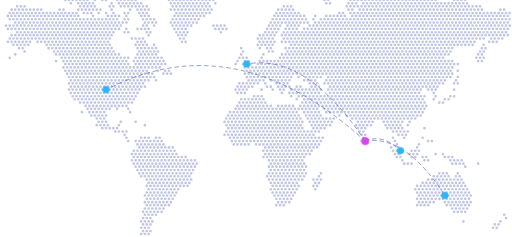
t = 0.00 s
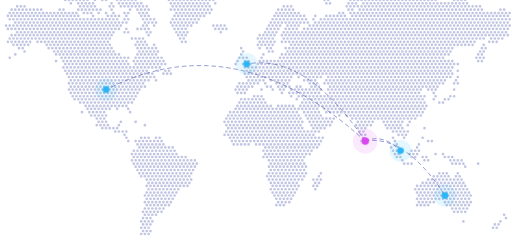
t = 1.80 s
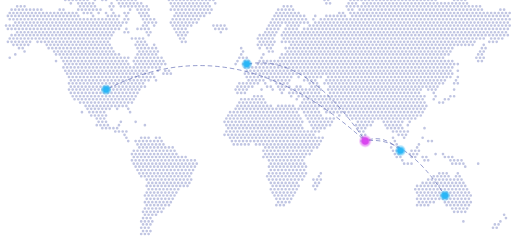
t = 3.30 s
t = 4.80 s: frame unchanged from t = 1.80 s, image omitted
t = 6.30 s: frame unchanged from t = 3.30 s, image omitted

The animated SVG that drew these frames (rendered in a browser with its animation timeline set to each time). Animation: 2 CSS @keyframes rules; one cycle of 7.80 s, repeats indefinitely.

<svg xmlns="http://www.w3.org/2000/svg" viewBox="0 0 138 64" preserveAspectRatio="xMidYMid meet">
<style>
.arc{fill:none;stroke:rgba(48,63,159,.55);stroke-width:.25;stroke-dasharray:1 1;stroke-linecap:round;animation:dash 6s linear infinite}
.halo{opacity:.35;transform-box:fill-box;transform-origin:center;animation:pulse 3s ease-out infinite}
.lk .halo{fill:#D946EF}
@keyframes dash{to{stroke-dashoffset:-20}}
@keyframes pulse{0%{transform:scale(.6);opacity:.55}100%{transform:scale(2.2);opacity:0}}
@media (prefers-reduced-motion:reduce){.arc,.halo{animation:none}}
</style>
<path d="M17.5 0h0M18.5 0h0M19.5 0h0M20.5 0h0M21.5 0h0M22.5 0h0M23.5 0h0M25.5 0h0M27.5 0h0M28.5 0h0M31.5 0h0M32.5 0h0M33.5 0h0M34.5 0h0M35.5 0h0M36.5 0h0M45.5 0h0M46.5 0h0M47.5 0h0M48.5 0h0M49.5 0h0M50.5 0h0M51.5 0h0M52.5 0h0M53.5 0h0M54.5 0h0M55.5 0h0M56.5 0h0M57.5 0h0M87.5 0h0M88.5 0h0M94.5 0h0M95.5 0h0M96.5 0h0M97.5 0h0M98.5 0h0M99.5 0h0M100.5 0h0M101.5 0h0M102.5 0h0M103.5 0h0M104.5 0h0M105.5 0h0M106.5 0h0M107.5 0h0M108.5 0h0M109.5 0h0M110.5 0h0M111.5 0h0M112.5 0h0M113.5 0h0M114.5 0h0M115.5 0h0M116.5 0h0M117.5 0h0M122.5 0h0M123.5 0h0M124.5 0h0M125.5 0h0M19 0.9h0M21 0.9h0M22 0.9h0M23 0.9h0M24 0.9h0M25 0.9h0M30 0.9h0M32 0.9h0M33 0.9h0M34 0.9h0M35 0.9h0M36 0.9h0M37 0.9h0M38 0.9h0M46 0.9h0M47 0.9h0M48 0.9h0M49 0.9h0M50 0.9h0M51 0.9h0M52 0.9h0M53 0.9h0M54 0.9h0M55 0.9h0M56 0.9h0M58 0.9h0M88 0.9h0M89 0.9h0M94 0.9h0M95 0.9h0M96 0.9h0M98 0.9h0M99 0.9h0M100 0.9h0M101 0.9h0M102 0.9h0M103 0.9h0M104 0.9h0M105 0.9h0M106 0.9h0M107 0.9h0M108 0.9h0M109 0.9h0M110 0.9h0M111 0.9h0M112 0.9h0M113 0.9h0M114 0.9h0M115 0.9h0M116 0.9h0M117 0.9h0M118 0.9h0M119 0.9h0M120 0.9h0M121 0.9h0M122 0.9h0M123 0.9h0M124 0.9h0M125 0.9h0M126 0.9h0M4.5 1.7h0M5.5 1.7h0M6.5 1.7h0M21.5 1.7h0M22.5 1.7h0M23.5 1.7h0M24.5 1.7h0M25.5 1.7h0M29.5 1.7h0M30.5 1.7h0M32.5 1.7h0M33.5 1.7h0M34.5 1.7h0M35.5 1.7h0M36.5 1.7h0M37.5 1.7h0M38.5 1.7h0M39.5 1.7h0M46.5 1.7h0M47.5 1.7h0M48.5 1.7h0M49.5 1.7h0M50.5 1.7h0M51.5 1.7h0M52.5 1.7h0M53.5 1.7h0M54.5 1.7h0M55.5 1.7h0M56.5 1.7h0M76.5 1.7h0M77.5 1.7h0M78.5 1.7h0M93.5 1.7h0M94.5 1.7h0M95.5 1.7h0M96.5 1.7h0M97.5 1.7h0M98.5 1.7h0M99.5 1.7h0M100.5 1.7h0M101.5 1.7h0M102.5 1.7h0M103.5 1.7h0M104.5 1.7h0M105.5 1.7h0M106.5 1.7h0M107.5 1.7h0M108.5 1.7h0M109.5 1.7h0M110.5 1.7h0M111.5 1.7h0M112.5 1.7h0M113.5 1.7h0M114.5 1.7h0M115.5 1.7h0M116.5 1.7h0M117.5 1.7h0M118.5 1.7h0M119.5 1.7h0M120.5 1.7h0M121.5 1.7h0M122.5 1.7h0M123.5 1.7h0M124.5 1.7h0M125.5 1.7h0M126.5 1.7h0M127.5 1.7h0M128.5 1.7h0M129.5 1.7h0M3 2.6h0M4 2.6h0M5 2.6h0M6 2.6h0M7 2.6h0M8 2.6h0M9 2.6h0M10 2.6h0M11 2.6h0M16 2.6h0M17 2.6h0M21 2.6h0M22 2.6h0M23 2.6h0M24 2.6h0M25 2.6h0M26 2.6h0M27 2.6h0M30 2.6h0M35 2.6h0M37 2.6h0M38 2.6h0M39 2.6h0M40 2.6h0M46 2.6h0M47 2.6h0M48 2.6h0M49 2.6h0M50 2.6h0M51 2.6h0M52 2.6h0M53 2.6h0M54 2.6h0M55 2.6h0M56 2.6h0M57 2.6h0M75 2.6h0M76 2.6h0M77 2.6h0M78 2.6h0M79 2.6h0M94 2.6h0M95 2.6h0M97 2.6h0M98 2.6h0M99 2.6h0M100 2.6h0M101 2.6h0M102 2.6h0M103 2.6h0M104 2.6h0M105 2.6h0M106 2.6h0M107 2.6h0M108 2.6h0M109 2.6h0M110 2.6h0M111 2.6h0M112 2.6h0M113 2.6h0M114 2.6h0M115 2.6h0M116 2.6h0M117 2.6h0M118 2.6h0M119 2.6h0M120 2.6h0M121 2.6h0M122 2.6h0M123 2.6h0M124 2.6h0M125 2.6h0M126 2.6h0M127 2.6h0M128 2.6h0M129 2.6h0M130 2.6h0M135 2.6h0M136 2.6h0M2.5 3.5h0M3.5 3.5h0M4.5 3.5h0M5.5 3.5h0M6.5 3.5h0M7.5 3.5h0M8.5 3.5h0M9.5 3.5h0M10.5 3.5h0M11.5 3.5h0M12.5 3.5h0M13.5 3.5h0M14.5 3.5h0M15.5 3.5h0M16.5 3.5h0M17.5 3.5h0M18.5 3.5h0M19.5 3.5h0M20.5 3.5h0M22.5 3.5h0M23.5 3.5h0M24.5 3.5h0M26.5 3.5h0M28.5 3.5h0M30.5 3.5h0M33.5 3.5h0M34.5 3.5h0M37.5 3.5h0M38.5 3.5h0M39.5 3.5h0M47.5 3.5h0M48.5 3.5h0M49.5 3.5h0M50.5 3.5h0M51.5 3.5h0M52.5 3.5h0M53.5 3.5h0M54.5 3.5h0M55.5 3.5h0M56.5 3.5h0M74.5 3.5h0M75.5 3.5h0M76.5 3.5h0M77.5 3.5h0M78.5 3.5h0M79.5 3.5h0M80.5 3.5h0M91.5 3.5h0M92.5 3.5h0M94.5 3.5h0M95.5 3.5h0M96.5 3.5h0M97.5 3.5h0M98.5 3.5h0M99.5 3.5h0M100.5 3.5h0M101.5 3.5h0M102.5 3.5h0M103.5 3.5h0M104.5 3.5h0M105.5 3.5h0M106.5 3.5h0M107.5 3.5h0M108.5 3.5h0M109.5 3.5h0M110.5 3.5h0M111.5 3.5h0M112.5 3.5h0M113.5 3.5h0M114.5 3.5h0M115.5 3.5h0M116.5 3.5h0M117.5 3.5h0M118.5 3.5h0M119.5 3.5h0M120.5 3.5h0M121.5 3.5h0M122.5 3.5h0M123.5 3.5h0M124.5 3.5h0M125.5 3.5h0M126.5 3.5h0M127.5 3.5h0M128.5 3.5h0M129.5 3.5h0M130.5 3.5h0M131.5 3.5h0M132.5 3.5h0M133.5 3.5h0M134.5 3.5h0M135.5 3.5h0M136.5 3.5h0M137.5 3.5h0M2 4.3h0M3 4.3h0M4 4.3h0M5 4.3h0M6 4.3h0M7 4.3h0M8 4.3h0M9 4.3h0M10 4.3h0M11 4.3h0M12 4.3h0M13 4.3h0M14 4.3h0M15 4.3h0M16 4.3h0M17 4.3h0M18 4.3h0M19 4.3h0M20 4.3h0M21 4.3h0M25 4.3h0M29 4.3h0M30 4.3h0M31 4.3h0M32 4.3h0M34 4.3h0M38 4.3h0M39 4.3h0M40 4.3h0M47 4.3h0M48 4.3h0M49 4.3h0M50 4.3h0M51 4.3h0M52 4.3h0M53 4.3h0M54 4.3h0M55 4.3h0M74 4.3h0M75 4.3h0M76 4.3h0M77 4.3h0M78 4.3h0M79 4.3h0M80 4.3h0M81 4.3h0M82 4.3h0M85 4.3h0M88 4.3h0M89 4.3h0M90 4.3h0M91 4.3h0M92 4.3h0M93 4.3h0M95 4.3h0M96 4.3h0M97 4.3h0M98 4.3h0M99 4.3h0M100 4.3h0M101 4.3h0M102 4.3h0M103 4.3h0M104 4.3h0M105 4.3h0M106 4.3h0M107 4.3h0M108 4.3h0M109 4.3h0M110 4.3h0M111 4.3h0M112 4.3h0M113 4.3h0M114 4.3h0M115 4.3h0M116 4.3h0M117 4.3h0M118 4.3h0M119 4.3h0M120 4.3h0M121 4.3h0M122 4.3h0M123 4.3h0M124 4.3h0M125 4.3h0M126 4.3h0M127 4.3h0M128 4.3h0M129 4.3h0M130 4.3h0M131 4.3h0M132 4.3h0M133 4.3h0M134 4.3h0M135 4.3h0M136 4.3h0M137 4.3h0M2.5 5.2h0M3.5 5.2h0M4.5 5.2h0M5.5 5.2h0M6.5 5.2h0M7.5 5.2h0M8.5 5.2h0M9.5 5.2h0M10.5 5.2h0M11.5 5.2h0M12.5 5.2h0M13.5 5.2h0M14.5 5.2h0M15.5 5.2h0M16.5 5.2h0M17.5 5.2h0M18.5 5.2h0M19.5 5.2h0M20.5 5.2h0M21.5 5.2h0M22.5 5.2h0M23.5 5.2h0M24.5 5.2h0M25.5 5.2h0M26.5 5.2h0M27.5 5.2h0M28.5 5.2h0M29.5 5.2h0M30.5 5.2h0M31.5 5.2h0M33.5 5.2h0M34.5 5.2h0M38.5 5.2h0M39.5 5.2h0M40.5 5.2h0M41.5 5.2h0M46.5 5.2h0M47.5 5.2h0M48.5 5.2h0M49.5 5.2h0M50.5 5.2h0M51.5 5.2h0M52.5 5.2h0M53.5 5.2h0M73.5 5.2h0M74.5 5.2h0M75.5 5.2h0M76.5 5.2h0M77.5 5.2h0M78.5 5.2h0M79.5 5.2h0M80.5 5.2h0M81.5 5.2h0M82.5 5.2h0M84.5 5.2h0M86.5 5.2h0M87.5 5.2h0M88.5 5.2h0M89.5 5.2h0M90.5 5.2h0M91.5 5.2h0M92.5 5.2h0M93.5 5.2h0M94.5 5.2h0M95.5 5.2h0M96.5 5.2h0M97.5 5.2h0M98.5 5.2h0M99.5 5.2h0M100.5 5.2h0M101.5 5.2h0M102.5 5.2h0M103.5 5.2h0M104.5 5.2h0M105.5 5.2h0M106.5 5.2h0M107.5 5.2h0M108.5 5.2h0M109.5 5.2h0M110.5 5.2h0M111.5 5.2h0M112.5 5.2h0M113.5 5.2h0M114.5 5.2h0M115.5 5.2h0M116.5 5.2h0M117.5 5.2h0M118.5 5.2h0M119.5 5.2h0M120.5 5.2h0M121.5 5.2h0M122.5 5.2h0M123.5 5.2h0M124.5 5.2h0M125.5 5.2h0M126.5 5.2h0M127.5 5.2h0M128.5 5.2h0M129.5 5.2h0M130.5 5.2h0M131.5 5.2h0M132.5 5.2h0M133.5 5.2h0M134.5 5.2h0M135.5 5.2h0M136.5 5.2h0M137.5 5.2h0M4 6.1h0M5 6.1h0M6 6.1h0M7 6.1h0M8 6.1h0M9 6.1h0M10 6.1h0M11 6.1h0M12 6.1h0M13 6.1h0M14 6.1h0M15 6.1h0M16 6.1h0M17 6.1h0M18 6.1h0M19 6.1h0M20 6.1h0M21 6.1h0M22 6.1h0M23 6.1h0M24 6.1h0M25 6.1h0M26 6.1h0M27 6.1h0M28 6.1h0M29 6.1h0M30 6.1h0M31 6.1h0M32 6.1h0M33 6.1h0M34 6.1h0M39 6.1h0M40 6.1h0M41 6.1h0M42 6.1h0M46 6.1h0M47 6.1h0M48 6.1h0M49 6.1h0M50 6.1h0M51 6.1h0M52 6.1h0M53 6.1h0M73 6.1h0M74 6.1h0M75 6.1h0M76 6.1h0M77 6.1h0M78 6.1h0M79 6.1h0M80 6.1h0M81 6.1h0M82 6.1h0M83 6.1h0M85 6.1h0M86 6.1h0M87 6.1h0M88 6.1h0M89 6.1h0M90 6.1h0M91 6.1h0M92 6.1h0M93 6.1h0M94 6.1h0M95 6.1h0M96 6.1h0M97 6.1h0M98 6.1h0M99 6.1h0M100 6.1h0M101 6.1h0M102 6.1h0M103 6.1h0M104 6.1h0M105 6.1h0M106 6.1h0M107 6.1h0M108 6.1h0M109 6.1h0M110 6.1h0M111 6.1h0M112 6.1h0M113 6.1h0M114 6.1h0M115 6.1h0M116 6.1h0M117 6.1h0M118 6.1h0M119 6.1h0M120 6.1h0M121 6.1h0M122 6.1h0M123 6.1h0M124 6.1h0M125 6.1h0M126 6.1h0M127 6.1h0M128 6.1h0M129 6.1h0M130 6.1h0M131 6.1h0M132 6.1h0M133 6.1h0M134 6.1h0M135 6.1h0M136 6.1h0M137 6.1h0M1.5 6.9h0M2.5 6.9h0M3.5 6.9h0M4.5 6.9h0M5.5 6.9h0M6.5 6.9h0M7.5 6.9h0M8.5 6.9h0M9.5 6.9h0M10.5 6.9h0M11.5 6.9h0M12.5 6.9h0M13.5 6.9h0M14.5 6.9h0M15.5 6.9h0M16.5 6.9h0M17.5 6.9h0M18.5 6.9h0M19.5 6.9h0M20.5 6.9h0M21.5 6.9h0M22.5 6.9h0M23.5 6.9h0M24.5 6.9h0M25.5 6.9h0M26.5 6.9h0M27.5 6.9h0M28.5 6.9h0M29.5 6.9h0M30.5 6.9h0M31.5 6.9h0M32.5 6.9h0M38.5 6.9h0M39.5 6.9h0M41.5 6.9h0M46.5 6.9h0M47.5 6.9h0M48.5 6.9h0M49.5 6.9h0M50.5 6.9h0M51.5 6.9h0M57.5 6.9h0M58.5 6.9h0M59.5 6.9h0M60.5 6.9h0M72.5 6.9h0M73.5 6.9h0M74.5 6.9h0M75.5 6.9h0M77.5 6.9h0M78.5 6.9h0M79.5 6.9h0M80.5 6.9h0M83.5 6.9h0M84.5 6.9h0M85.5 6.9h0M86.5 6.9h0M87.5 6.9h0M88.5 6.9h0M89.5 6.9h0M90.5 6.9h0M91.5 6.9h0M92.5 6.9h0M93.5 6.9h0M94.5 6.9h0M95.5 6.9h0M96.5 6.9h0M97.5 6.9h0M98.5 6.9h0M99.5 6.9h0M100.5 6.9h0M101.5 6.9h0M102.5 6.9h0M103.5 6.9h0M104.5 6.9h0M105.5 6.9h0M106.5 6.9h0M107.5 6.9h0M108.5 6.9h0M109.5 6.9h0M110.5 6.9h0M111.5 6.9h0M112.5 6.9h0M113.5 6.9h0M114.5 6.9h0M115.5 6.9h0M116.5 6.9h0M117.5 6.9h0M118.5 6.9h0M119.5 6.9h0M120.5 6.9h0M121.5 6.9h0M122.5 6.9h0M123.5 6.9h0M124.5 6.9h0M125.5 6.9h0M126.5 6.9h0M127.5 6.9h0M128.5 6.9h0M129.5 6.9h0M130.5 6.9h0M131.5 6.9h0M132.5 6.9h0M133.5 6.9h0M134.5 6.9h0M135.5 6.9h0M136.5 6.9h0M137.5 6.9h0M2 7.8h0M3 7.8h0M4 7.8h0M5 7.8h0M6 7.8h0M7 7.8h0M8 7.8h0M9 7.8h0M10 7.8h0M11 7.8h0M12 7.8h0M13 7.8h0M14 7.8h0M15 7.8h0M16 7.8h0M17 7.8h0M18 7.8h0M19 7.8h0M20 7.8h0M21 7.8h0M22 7.8h0M23 7.8h0M24 7.8h0M25 7.8h0M26 7.8h0M27 7.8h0M28 7.8h0M29 7.8h0M30 7.8h0M31 7.8h0M32 7.8h0M34 7.8h0M37 7.8h0M38 7.8h0M39 7.8h0M40 7.8h0M47 7.8h0M48 7.8h0M49 7.8h0M50 7.8h0M58 7.8h0M59 7.8h0M60 7.8h0M61 7.8h0M72 7.8h0M73 7.8h0M74 7.8h0M75 7.8h0M77 7.8h0M78 7.8h0M79 7.8h0M80 7.8h0M82 7.8h0M83 7.8h0M84 7.8h0M85 7.8h0M86 7.8h0M87 7.8h0M88 7.8h0M89 7.8h0M90 7.8h0M91 7.8h0M92 7.8h0M93 7.8h0M94 7.8h0M95 7.8h0M96 7.8h0M97 7.8h0M98 7.8h0M99 7.8h0M100 7.8h0M101 7.8h0M102 7.8h0M103 7.8h0M104 7.8h0M105 7.8h0M106 7.8h0M107 7.8h0M108 7.8h0M109 7.8h0M110 7.8h0M111 7.8h0M112 7.8h0M113 7.8h0M114 7.8h0M115 7.8h0M116 7.8h0M117 7.8h0M118 7.8h0M119 7.8h0M120 7.8h0M121 7.8h0M122 7.8h0M123 7.8h0M124 7.8h0M125 7.8h0M126 7.8h0M127 7.8h0M128 7.8h0M129 7.8h0M130 7.8h0M131 7.8h0M132 7.8h0M133 7.8h0M134 7.8h0M135 7.8h0M136 7.8h0M137 7.8h0M4.5 8.7h0M5.5 8.7h0M6.5 8.7h0M7.5 8.7h0M8.5 8.7h0M9.5 8.7h0M10.5 8.7h0M11.5 8.7h0M12.5 8.7h0M13.5 8.7h0M14.5 8.7h0M15.5 8.7h0M16.5 8.7h0M17.5 8.7h0M18.5 8.7h0M19.5 8.7h0M20.5 8.7h0M21.5 8.7h0M22.5 8.7h0M23.5 8.7h0M24.5 8.7h0M25.5 8.7h0M26.5 8.7h0M27.5 8.7h0M28.5 8.7h0M29.5 8.7h0M30.5 8.7h0M33.5 8.7h0M34.5 8.7h0M39.5 8.7h0M40.5 8.7h0M47.5 8.7h0M48.5 8.7h0M49.5 8.7h0M50.5 8.7h0M59.5 8.7h0M71.5 8.7h0M72.5 8.7h0M73.5 8.7h0M74.5 8.7h0M76.5 8.7h0M77.5 8.7h0M78.5 8.7h0M79.5 8.7h0M80.5 8.7h0M81.5 8.7h0M82.5 8.7h0M83.5 8.7h0M84.5 8.7h0M85.5 8.7h0M86.5 8.7h0M87.5 8.7h0M88.5 8.7h0M89.5 8.7h0M90.5 8.7h0M91.5 8.7h0M92.5 8.7h0M93.5 8.7h0M94.5 8.7h0M95.5 8.7h0M96.5 8.7h0M97.5 8.7h0M98.5 8.7h0M99.5 8.7h0M100.5 8.7h0M101.5 8.7h0M102.5 8.7h0M103.5 8.7h0M104.5 8.7h0M105.5 8.7h0M106.5 8.7h0M107.5 8.7h0M108.5 8.7h0M109.5 8.7h0M110.5 8.7h0M111.5 8.7h0M112.5 8.7h0M113.5 8.7h0M114.5 8.7h0M115.5 8.7h0M116.5 8.7h0M117.5 8.7h0M118.5 8.7h0M119.5 8.7h0M120.5 8.7h0M121.5 8.7h0M122.5 8.7h0M123.5 8.7h0M124.5 8.7h0M125.5 8.7h0M126.5 8.7h0M127.5 8.7h0M128.5 8.7h0M129.5 8.7h0M130.5 8.7h0M131.5 8.7h0M132.5 8.7h0M133.5 8.7h0M134.5 8.7h0M135.5 8.7h0M136.5 8.7h0M3 9.5h0M4 9.5h0M5 9.5h0M6 9.5h0M7 9.5h0M8 9.5h0M9 9.5h0M10 9.5h0M11 9.5h0M12 9.5h0M13 9.5h0M14 9.5h0M15 9.5h0M16 9.5h0M17 9.5h0M18 9.5h0M19 9.5h0M20 9.5h0M21 9.5h0M22 9.5h0M23 9.5h0M24 9.5h0M25 9.5h0M26 9.5h0M27 9.5h0M28 9.5h0M29 9.5h0M30 9.5h0M40 9.5h0M48 9.5h0M49 9.5h0M50 9.5h0M70 9.5h0M71 9.5h0M72 9.5h0M73 9.5h0M74 9.5h0M76 9.5h0M77 9.5h0M78 9.5h0M79 9.5h0M80 9.5h0M81 9.5h0M82 9.5h0M83 9.5h0M84 9.5h0M85 9.5h0M86 9.5h0M87 9.5h0M88 9.5h0M89 9.5h0M90 9.5h0M91 9.5h0M92 9.5h0M93 9.5h0M94 9.5h0M95 9.5h0M96 9.5h0M97 9.5h0M98 9.5h0M99 9.5h0M100 9.5h0M101 9.5h0M102 9.5h0M103 9.5h0M104 9.5h0M105 9.5h0M106 9.5h0M107 9.5h0M108 9.5h0M109 9.5h0M110 9.5h0M111 9.5h0M112 9.5h0M113 9.5h0M114 9.5h0M115 9.5h0M116 9.5h0M117 9.5h0M118 9.5h0M119 9.5h0M120 9.5h0M121 9.5h0M122 9.5h0M123 9.5h0M124 9.5h0M125 9.5h0M126 9.5h0M127 9.5h0M128 9.5h0M129 9.5h0M130 9.5h0M131 9.5h0M132 9.5h0M133 9.5h0M134 9.5h0M135 9.5h0M136 9.5h0M137 9.5h0M2.5 10.4h0M3.5 10.4h0M4.5 10.4h0M5.5 10.4h0M6.5 10.4h0M7.5 10.4h0M8.5 10.4h0M9.5 10.4h0M10.5 10.4h0M11.5 10.4h0M12.5 10.4h0M13.5 10.4h0M14.5 10.4h0M15.5 10.4h0M16.5 10.4h0M17.5 10.4h0M18.5 10.4h0M19.5 10.4h0M20.5 10.4h0M21.5 10.4h0M22.5 10.4h0M23.5 10.4h0M24.5 10.4h0M25.5 10.4h0M26.5 10.4h0M27.5 10.4h0M28.5 10.4h0M29.5 10.4h0M35.5 10.4h0M36.5 10.4h0M37.5 10.4h0M38.5 10.4h0M48.5 10.4h0M49.5 10.4h0M69.5 10.4h0M70.5 10.4h0M71.5 10.4h0M72.5 10.4h0M73.5 10.4h0M76.5 10.4h0M77.5 10.4h0M78.5 10.4h0M79.5 10.4h0M80.5 10.4h0M81.5 10.4h0M82.5 10.4h0M83.5 10.4h0M84.5 10.4h0M85.5 10.4h0M86.5 10.4h0M87.5 10.4h0M88.5 10.4h0M89.5 10.4h0M90.5 10.4h0M91.5 10.4h0M92.5 10.4h0M93.5 10.4h0M94.5 10.4h0M95.5 10.4h0M96.5 10.4h0M97.5 10.4h0M98.5 10.4h0M99.5 10.4h0M100.5 10.4h0M101.5 10.4h0M102.5 10.4h0M103.5 10.4h0M104.5 10.4h0M105.5 10.4h0M106.5 10.4h0M107.5 10.4h0M108.5 10.4h0M109.5 10.4h0M110.5 10.4h0M111.5 10.4h0M112.5 10.4h0M113.5 10.4h0M114.5 10.4h0M115.5 10.4h0M116.5 10.4h0M117.5 10.4h0M118.5 10.4h0M119.5 10.4h0M120.5 10.4h0M121.5 10.4h0M122.5 10.4h0M123.5 10.4h0M124.5 10.4h0M125.5 10.4h0M126.5 10.4h0M127.5 10.4h0M128.5 10.4h0M129.5 10.4h0M130.5 10.4h0M132.5 10.4h0M133.5 10.4h0M134.5 10.4h0M135.5 10.4h0M2 11.3h0M3 11.3h0M4 11.3h0M5 11.3h0M6 11.3h0M7 11.3h0M8 11.3h0M10 11.3h0M11 11.3h0M12 11.3h0M13 11.3h0M14 11.3h0M15 11.3h0M16 11.3h0M17 11.3h0M18 11.3h0M19 11.3h0M20 11.3h0M21 11.3h0M22 11.3h0M23 11.3h0M24 11.3h0M25 11.3h0M26 11.3h0M27 11.3h0M28 11.3h0M29 11.3h0M37 11.3h0M38 11.3h0M39 11.3h0M49 11.3h0M50 11.3h0M70 11.3h0M71 11.3h0M72 11.3h0M73 11.3h0M74 11.3h0M76 11.3h0M77 11.3h0M78 11.3h0M79 11.3h0M80 11.3h0M81 11.3h0M82 11.3h0M83 11.3h0M84 11.3h0M85 11.3h0M86 11.3h0M87 11.3h0M88 11.3h0M89 11.3h0M90 11.3h0M91 11.3h0M92 11.3h0M93 11.3h0M94 11.3h0M95 11.3h0M96 11.3h0M97 11.3h0M98 11.3h0M99 11.3h0M100 11.3h0M101 11.3h0M102 11.3h0M103 11.3h0M104 11.3h0M105 11.3h0M106 11.3h0M107 11.3h0M108 11.3h0M109 11.3h0M110 11.3h0M111 11.3h0M112 11.3h0M113 11.3h0M114 11.3h0M115 11.3h0M116 11.3h0M117 11.3h0M118 11.3h0M119 11.3h0M120 11.3h0M121 11.3h0M122 11.3h0M123 11.3h0M124 11.3h0M125 11.3h0M126 11.3h0M127 11.3h0M128 11.3h0M132 11.3h0M133 11.3h0M134 11.3h0M3.5 12.1h0M4.5 12.1h0M5.5 12.1h0M6.5 12.1h0M7.5 12.1h0M12.5 12.1h0M13.5 12.1h0M14.5 12.1h0M15.5 12.1h0M16.5 12.1h0M17.5 12.1h0M18.5 12.1h0M19.5 12.1h0M20.5 12.1h0M21.5 12.1h0M22.5 12.1h0M23.5 12.1h0M24.5 12.1h0M25.5 12.1h0M26.5 12.1h0M27.5 12.1h0M28.5 12.1h0M29.5 12.1h0M36.5 12.1h0M37.5 12.1h0M38.5 12.1h0M39.5 12.1h0M41.5 12.1h0M69.5 12.1h0M70.5 12.1h0M71.5 12.1h0M72.5 12.1h0M73.5 12.1h0M78.5 12.1h0M79.5 12.1h0M80.5 12.1h0M81.5 12.1h0M82.5 12.1h0M83.5 12.1h0M84.5 12.1h0M85.5 12.1h0M86.5 12.1h0M87.5 12.1h0M88.5 12.1h0M89.5 12.1h0M90.5 12.1h0M91.5 12.1h0M92.5 12.1h0M93.5 12.1h0M94.5 12.1h0M95.5 12.1h0M96.5 12.1h0M97.5 12.1h0M98.5 12.1h0M99.5 12.1h0M100.5 12.1h0M101.5 12.1h0M102.5 12.1h0M103.5 12.1h0M104.5 12.1h0M105.5 12.1h0M106.5 12.1h0M107.5 12.1h0M108.5 12.1h0M109.5 12.1h0M110.5 12.1h0M111.5 12.1h0M112.5 12.1h0M113.5 12.1h0M114.5 12.1h0M115.5 12.1h0M116.5 12.1h0M117.5 12.1h0M118.5 12.1h0M119.5 12.1h0M120.5 12.1h0M121.5 12.1h0M122.5 12.1h0M123.5 12.1h0M124.5 12.1h0M125.5 12.1h0M126.5 12.1h0M127.5 12.1h0M130.5 12.1h0M5 13h0M6 13h0M13 13h0M14 13h0M15 13h0M16 13h0M17 13h0M18 13h0M19 13h0M20 13h0M21 13h0M22 13h0M23 13h0M24 13h0M25 13h0M26 13h0M27 13h0M28 13h0M29 13h0M30 13h0M37 13h0M38 13h0M39 13h0M40 13h0M41 13h0M42 13h0M65 13h0M70 13h0M72 13h0M73 13h0M77 13h0M78 13h0M79 13h0M80 13h0M81 13h0M82 13h0M83 13h0M84 13h0M85 13h0M86 13h0M87 13h0M88 13h0M89 13h0M90 13h0M91 13h0M92 13h0M93 13h0M94 13h0M95 13h0M96 13h0M97 13h0M98 13h0M99 13h0M100 13h0M101 13h0M102 13h0M103 13h0M104 13h0M105 13h0M106 13h0M107 13h0M108 13h0M109 13h0M110 13h0M111 13h0M112 13h0M113 13h0M114 13h0M115 13h0M116 13h0M117 13h0M118 13h0M119 13h0M120 13h0M121 13h0M122 13h0M130 13h0M131 13h0M6.5 13.9h0M14.5 13.9h0M15.5 13.9h0M16.5 13.9h0M17.5 13.9h0M18.5 13.9h0M19.5 13.9h0M20.5 13.9h0M21.5 13.9h0M22.5 13.9h0M23.5 13.9h0M24.5 13.9h0M25.5 13.9h0M26.5 13.9h0M27.5 13.9h0M28.5 13.9h0M29.5 13.9h0M30.5 13.9h0M37.5 13.9h0M38.5 13.9h0M39.5 13.9h0M40.5 13.9h0M41.5 13.9h0M42.5 13.9h0M65.5 13.9h0M72.5 13.9h0M73.5 13.9h0M77.5 13.9h0M78.5 13.9h0M79.5 13.9h0M80.5 13.9h0M81.5 13.9h0M82.5 13.9h0M83.5 13.9h0M84.5 13.9h0M85.5 13.9h0M86.5 13.9h0M87.5 13.9h0M88.5 13.9h0M89.5 13.9h0M90.5 13.9h0M91.5 13.9h0M92.5 13.9h0M93.5 13.9h0M94.5 13.9h0M95.5 13.9h0M96.5 13.9h0M97.5 13.9h0M98.5 13.9h0M99.5 13.9h0M100.5 13.9h0M101.5 13.9h0M102.5 13.9h0M103.5 13.9h0M104.5 13.9h0M105.5 13.9h0M106.5 13.9h0M107.5 13.9h0M108.5 13.9h0M109.5 13.9h0M110.5 13.9h0M111.5 13.9h0M112.5 13.9h0M113.5 13.9h0M114.5 13.9h0M115.5 13.9h0M116.5 13.9h0M117.5 13.9h0M118.5 13.9h0M119.5 13.9h0M120.5 13.9h0M121.5 13.9h0M129.5 13.9h0M130.5 13.9h0M4 14.7h0M15 14.7h0M16 14.7h0M17 14.7h0M18 14.7h0M19 14.7h0M20 14.7h0M21 14.7h0M22 14.7h0M23 14.7h0M24 14.7h0M25 14.7h0M26 14.7h0M27 14.7h0M28 14.7h0M29 14.7h0M30 14.7h0M31 14.7h0M32 14.7h0M37 14.7h0M38 14.7h0M39 14.7h0M40 14.7h0M41 14.7h0M42 14.7h0M65 14.7h0M71 14.7h0M76 14.7h0M77 14.7h0M78 14.7h0M79 14.7h0M80 14.7h0M81 14.7h0M82 14.7h0M83 14.7h0M84 14.7h0M85 14.7h0M86 14.7h0M87 14.7h0M88 14.7h0M89 14.7h0M90 14.7h0M91 14.7h0M92 14.7h0M93 14.7h0M94 14.7h0M95 14.7h0M96 14.7h0M97 14.7h0M98 14.7h0M99 14.7h0M100 14.7h0M101 14.7h0M102 14.7h0M103 14.7h0M104 14.7h0M105 14.7h0M106 14.7h0M107 14.7h0M108 14.7h0M109 14.7h0M110 14.7h0M111 14.7h0M112 14.7h0M113 14.7h0M114 14.7h0M115 14.7h0M116 14.7h0M117 14.7h0M118 14.7h0M119 14.7h0M120 14.7h0M121 14.7h0M129 14.7h0M130 14.7h0M2.5 15.6h0M16.5 15.6h0M17.5 15.6h0M18.5 15.6h0M19.5 15.6h0M20.5 15.6h0M21.5 15.6h0M22.5 15.6h0M23.5 15.6h0M24.5 15.6h0M25.5 15.6h0M26.5 15.6h0M27.5 15.6h0M28.5 15.6h0M29.5 15.6h0M30.5 15.6h0M31.5 15.6h0M32.5 15.6h0M33.5 15.6h0M34.5 15.6h0M36.5 15.6h0M37.5 15.6h0M38.5 15.6h0M39.5 15.6h0M40.5 15.6h0M41.5 15.6h0M42.5 15.6h0M43.5 15.6h0M64.5 15.6h0M65.5 15.6h0M66.5 15.6h0M70.5 15.6h0M75.5 15.6h0M76.5 15.6h0M77.5 15.6h0M78.5 15.6h0M79.5 15.6h0M80.5 15.6h0M81.5 15.6h0M82.5 15.6h0M83.5 15.6h0M84.5 15.6h0M85.5 15.6h0M86.5 15.6h0M87.5 15.6h0M88.5 15.6h0M89.5 15.6h0M90.5 15.6h0M91.5 15.6h0M92.5 15.6h0M93.5 15.6h0M94.5 15.6h0M95.5 15.6h0M96.5 15.6h0M97.5 15.6h0M98.5 15.6h0M99.5 15.6h0M100.5 15.6h0M101.5 15.6h0M102.5 15.6h0M103.5 15.6h0M104.5 15.6h0M105.5 15.6h0M106.5 15.6h0M107.5 15.6h0M108.5 15.6h0M109.5 15.6h0M110.5 15.6h0M111.5 15.6h0M112.5 15.6h0M113.5 15.6h0M114.5 15.6h0M115.5 15.6h0M116.5 15.6h0M117.5 15.6h0M118.5 15.6h0M119.5 15.6h0M128.5 15.6h0M129.5 15.6h0M130.5 15.6h0M15 16.5h0M17 16.5h0M18 16.5h0M19 16.5h0M20 16.5h0M21 16.5h0M22 16.5h0M23 16.5h0M24 16.5h0M25 16.5h0M26 16.5h0M27 16.5h0M28 16.5h0M29 16.5h0M30 16.5h0M31 16.5h0M32 16.5h0M33 16.5h0M34 16.5h0M36 16.5h0M37 16.5h0M38 16.5h0M39 16.5h0M40 16.5h0M41 16.5h0M42 16.5h0M43 16.5h0M44 16.5h0M64 16.5h0M66 16.5h0M67 16.5h0M70 16.5h0M71 16.5h0M72 16.5h0M73 16.5h0M74 16.5h0M75 16.5h0M76 16.5h0M77 16.5h0M78 16.5h0M79 16.5h0M80 16.5h0M81 16.5h0M82 16.5h0M83 16.5h0M84 16.5h0M85 16.5h0M86 16.5h0M87 16.5h0M88 16.5h0M89 16.5h0M90 16.5h0M91 16.5h0M92 16.5h0M93 16.5h0M94 16.5h0M95 16.5h0M96 16.5h0M97 16.5h0M98 16.5h0M99 16.5h0M100 16.5h0M101 16.5h0M102 16.5h0M103 16.5h0M104 16.5h0M105 16.5h0M106 16.5h0M107 16.5h0M108 16.5h0M109 16.5h0M110 16.5h0M111 16.5h0M112 16.5h0M113 16.5h0M114 16.5h0M115 16.5h0M116 16.5h0M117 16.5h0M118 16.5h0M119 16.5h0M120 16.5h0M121 16.5h0M122 16.5h0M129 16.5h0M130 16.5h0M17.5 17.3h0M18.5 17.3h0M19.5 17.3h0M20.5 17.3h0M21.5 17.3h0M22.5 17.3h0M23.5 17.3h0M24.5 17.3h0M25.5 17.3h0M26.5 17.3h0M27.5 17.3h0M28.5 17.3h0M29.5 17.3h0M30.5 17.3h0M31.5 17.3h0M32.5 17.3h0M33.5 17.3h0M34.5 17.3h0M36.5 17.3h0M37.5 17.3h0M38.5 17.3h0M39.5 17.3h0M40.5 17.3h0M41.5 17.3h0M42.5 17.3h0M43.5 17.3h0M44.5 17.3h0M63.5 17.3h0M65.5 17.3h0M66.5 17.3h0M67.5 17.3h0M69.5 17.3h0M70.5 17.3h0M71.5 17.3h0M72.5 17.3h0M73.5 17.3h0M74.5 17.3h0M75.5 17.3h0M76.5 17.3h0M77.5 17.3h0M78.5 17.3h0M79.5 17.3h0M80.5 17.3h0M81.5 17.3h0M82.5 17.3h0M83.5 17.3h0M84.5 17.3h0M85.5 17.3h0M86.5 17.3h0M87.5 17.3h0M88.5 17.3h0M89.5 17.3h0M90.5 17.3h0M91.5 17.3h0M92.5 17.3h0M93.5 17.3h0M94.5 17.3h0M95.5 17.3h0M96.5 17.3h0M97.5 17.3h0M98.5 17.3h0M99.5 17.3h0M100.5 17.3h0M101.5 17.3h0M102.5 17.3h0M103.5 17.3h0M104.5 17.3h0M105.5 17.3h0M106.5 17.3h0M107.5 17.3h0M108.5 17.3h0M109.5 17.3h0M110.5 17.3h0M111.5 17.3h0M112.5 17.3h0M113.5 17.3h0M114.5 17.3h0M115.5 17.3h0M116.5 17.3h0M117.5 17.3h0M118.5 17.3h0M119.5 17.3h0M120.5 17.3h0M121.5 17.3h0M122.5 17.3h0M123.5 17.3h0M17 18.2h0M18 18.2h0M19 18.2h0M20 18.2h0M21 18.2h0M22 18.2h0M23 18.2h0M24 18.2h0M25 18.2h0M26 18.2h0M27 18.2h0M28 18.2h0M29 18.2h0M30 18.2h0M31 18.2h0M32 18.2h0M33 18.2h0M34 18.2h0M35 18.2h0M36 18.2h0M37 18.2h0M38 18.2h0M39 18.2h0M40 18.2h0M41 18.2h0M42 18.2h0M43 18.2h0M66 18.2h0M67 18.2h0M68 18.2h0M69 18.2h0M70 18.2h0M71 18.2h0M72 18.2h0M73 18.2h0M74 18.2h0M75 18.2h0M76 18.2h0M77 18.2h0M78 18.2h0M79 18.2h0M80 18.2h0M81 18.2h0M82 18.2h0M83 18.2h0M84 18.2h0M85 18.2h0M86 18.2h0M87 18.2h0M88 18.2h0M89 18.2h0M90 18.2h0M91 18.2h0M92 18.2h0M93 18.2h0M94 18.2h0M95 18.2h0M96 18.2h0M97 18.2h0M98 18.2h0M99 18.2h0M100 18.2h0M101 18.2h0M102 18.2h0M103 18.2h0M104 18.2h0M105 18.2h0M106 18.2h0M107 18.2h0M108 18.2h0M109 18.2h0M110 18.2h0M111 18.2h0M112 18.2h0M113 18.2h0M114 18.2h0M115 18.2h0M116 18.2h0M117 18.2h0M118 18.2h0M119 18.2h0M120 18.2h0M121 18.2h0M122 18.2h0M17.5 19.1h0M18.5 19.1h0M19.5 19.1h0M20.5 19.1h0M21.5 19.1h0M22.5 19.1h0M23.5 19.1h0M24.5 19.1h0M25.5 19.1h0M26.5 19.1h0M27.5 19.1h0M28.5 19.1h0M29.5 19.1h0M30.5 19.1h0M31.5 19.1h0M32.5 19.1h0M33.5 19.1h0M34.5 19.1h0M35.5 19.1h0M36.5 19.1h0M37.5 19.1h0M38.5 19.1h0M39.5 19.1h0M42.5 19.1h0M44.5 19.1h0M45.5 19.1h0M66.5 19.1h0M67.5 19.1h0M68.5 19.1h0M69.5 19.1h0M70.5 19.1h0M71.5 19.1h0M72.5 19.1h0M73.5 19.1h0M74.5 19.1h0M75.5 19.1h0M76.5 19.1h0M77.5 19.1h0M78.5 19.1h0M79.5 19.1h0M80.5 19.1h0M81.5 19.1h0M82.5 19.1h0M83.5 19.1h0M84.5 19.1h0M85.5 19.1h0M86.5 19.1h0M87.5 19.1h0M88.5 19.1h0M89.5 19.1h0M90.5 19.1h0M91.5 19.1h0M92.5 19.1h0M93.5 19.1h0M94.5 19.1h0M95.5 19.1h0M96.5 19.1h0M97.5 19.1h0M98.5 19.1h0M99.5 19.1h0M100.5 19.1h0M101.5 19.1h0M102.5 19.1h0M103.5 19.1h0M104.5 19.1h0M105.5 19.1h0M106.5 19.1h0M107.5 19.1h0M108.5 19.1h0M109.5 19.1h0M110.5 19.1h0M111.5 19.1h0M112.5 19.1h0M113.5 19.1h0M114.5 19.1h0M115.5 19.1h0M116.5 19.1h0M117.5 19.1h0M118.5 19.1h0M119.5 19.1h0M120.5 19.1h0M121.5 19.1h0M123.5 19.1h0M18 19.9h0M19 19.9h0M20 19.9h0M21 19.9h0M22 19.9h0M23 19.9h0M24 19.9h0M25 19.9h0M26 19.9h0M27 19.9h0M28 19.9h0M29 19.9h0M30 19.9h0M31 19.9h0M32 19.9h0M33 19.9h0M34 19.9h0M35 19.9h0M36 19.9h0M37 19.9h0M38 19.9h0M39 19.9h0M40 19.9h0M41 19.9h0M44 19.9h0M45 19.9h0M46 19.9h0M66 19.9h0M67 19.9h0M68 19.9h0M69 19.9h0M70 19.9h0M71 19.9h0M72 19.9h0M73 19.9h0M74 19.9h0M75 19.9h0M76 19.9h0M77 19.9h0M78 19.9h0M79 19.9h0M80 19.9h0M81 19.9h0M82 19.9h0M83 19.9h0M84 19.9h0M85 19.9h0M86 19.9h0M87 19.9h0M88 19.9h0M89 19.9h0M90 19.9h0M91 19.9h0M92 19.9h0M93 19.9h0M94 19.9h0M95 19.9h0M96 19.9h0M97 19.9h0M98 19.9h0M99 19.9h0M100 19.9h0M101 19.9h0M102 19.9h0M103 19.9h0M104 19.9h0M105 19.9h0M106 19.9h0M107 19.9h0M108 19.9h0M109 19.9h0M110 19.9h0M111 19.9h0M112 19.9h0M113 19.9h0M114 19.9h0M115 19.9h0M116 19.9h0M117 19.9h0M118 19.9h0M119 19.9h0M120 19.9h0M121 19.9h0M122 19.9h0M18.5 20.8h0M19.5 20.8h0M20.5 20.8h0M21.5 20.8h0M22.5 20.8h0M23.5 20.8h0M24.5 20.8h0M25.5 20.8h0M26.5 20.8h0M27.5 20.8h0M28.5 20.8h0M29.5 20.8h0M30.5 20.8h0M31.5 20.8h0M32.5 20.8h0M33.5 20.8h0M34.5 20.8h0M35.5 20.8h0M36.5 20.8h0M37.5 20.8h0M38.5 20.8h0M39.5 20.8h0M40.5 20.8h0M41.5 20.8h0M66.5 20.8h0M67.5 20.8h0M68.5 20.8h0M69.5 20.8h0M70.5 20.8h0M71.5 20.8h0M72.5 20.8h0M73.5 20.8h0M74.5 20.8h0M75.5 20.8h0M76.5 20.8h0M77.5 20.8h0M78.5 20.8h0M80.5 20.8h0M82.5 20.8h0M83.5 20.8h0M84.5 20.8h0M85.5 20.8h0M86.5 20.8h0M88.5 20.8h0M89.5 20.8h0M90.5 20.8h0M91.5 20.8h0M92.5 20.8h0M93.5 20.8h0M94.5 20.8h0M95.5 20.8h0M96.5 20.8h0M97.5 20.8h0M98.5 20.8h0M99.5 20.8h0M100.5 20.8h0M101.5 20.8h0M102.5 20.8h0M103.5 20.8h0M104.5 20.8h0M105.5 20.8h0M106.5 20.8h0M107.5 20.8h0M108.5 20.8h0M109.5 20.8h0M110.5 20.8h0M111.5 20.8h0M112.5 20.8h0M113.5 20.8h0M114.5 20.8h0M115.5 20.8h0M116.5 20.8h0M117.5 20.8h0M118.5 20.8h0M119.5 20.8h0M120.5 20.8h0M121.5 20.8h0M123.5 20.8h0M19 21.7h0M20 21.7h0M21 21.7h0M22 21.7h0M23 21.7h0M24 21.7h0M25 21.7h0M26 21.7h0M27 21.7h0M28 21.7h0M29 21.7h0M30 21.7h0M31 21.7h0M32 21.7h0M33 21.7h0M34 21.7h0M35 21.7h0M36 21.7h0M37 21.7h0M38 21.7h0M39 21.7h0M40 21.7h0M42 21.7h0M67 21.7h0M68 21.7h0M69 21.7h0M70 21.7h0M71 21.7h0M73 21.7h0M74 21.7h0M75 21.7h0M76 21.7h0M77 21.7h0M78 21.7h0M82 21.7h0M83 21.7h0M84 21.7h0M85 21.7h0M88 21.7h0M89 21.7h0M90 21.7h0M91 21.7h0M92 21.7h0M93 21.7h0M94 21.7h0M95 21.7h0M96 21.7h0M97 21.7h0M98 21.7h0M99 21.7h0M100 21.7h0M101 21.7h0M102 21.7h0M103 21.7h0M104 21.7h0M105 21.7h0M106 21.7h0M107 21.7h0M108 21.7h0M109 21.7h0M110 21.7h0M111 21.7h0M112 21.7h0M113 21.7h0M114 21.7h0M115 21.7h0M116 21.7h0M117 21.7h0M118 21.7h0M119 21.7h0M120 21.7h0M123 21.7h0M18.5 22.5h0M19.5 22.5h0M20.5 22.5h0M21.5 22.5h0M22.5 22.5h0M23.5 22.5h0M24.5 22.5h0M25.5 22.5h0M26.5 22.5h0M27.5 22.5h0M28.5 22.5h0M29.5 22.5h0M30.5 22.5h0M31.5 22.5h0M32.5 22.5h0M33.5 22.5h0M34.5 22.5h0M35.5 22.5h0M36.5 22.5h0M37.5 22.5h0M38.5 22.5h0M64.5 22.5h0M65.5 22.5h0M66.5 22.5h0M67.5 22.5h0M68.5 22.5h0M69.5 22.5h0M71.5 22.5h0M74.5 22.5h0M75.5 22.5h0M76.5 22.5h0M77.5 22.5h0M83.5 22.5h0M84.5 22.5h0M85.5 22.5h0M87.5 22.5h0M88.5 22.5h0M89.5 22.5h0M90.5 22.5h0M91.5 22.5h0M92.5 22.5h0M93.5 22.5h0M94.5 22.5h0M95.5 22.5h0M96.5 22.5h0M97.5 22.5h0M98.5 22.5h0M99.5 22.5h0M100.5 22.5h0M101.5 22.5h0M102.5 22.5h0M103.5 22.5h0M104.5 22.5h0M105.5 22.5h0M106.5 22.5h0M107.5 22.5h0M108.5 22.5h0M109.5 22.5h0M110.5 22.5h0M111.5 22.5h0M112.5 22.5h0M113.5 22.5h0M114.5 22.5h0M115.5 22.5h0M116.5 22.5h0M117.5 22.5h0M118.5 22.5h0M119.5 22.5h0M122.5 22.5h0M123.5 22.5h0M19 23.4h0M20 23.4h0M21 23.4h0M22 23.4h0M23 23.4h0M24 23.4h0M25 23.4h0M26 23.4h0M27 23.4h0M28 23.4h0M29 23.4h0M30 23.4h0M31 23.4h0M32 23.4h0M33 23.4h0M34 23.4h0M35 23.4h0M36 23.4h0M37 23.4h0M38 23.4h0M39 23.4h0M64 23.4h0M65 23.4h0M66 23.4h0M67 23.4h0M68 23.4h0M72 23.4h0M73 23.4h0M75 23.4h0M76 23.4h0M77 23.4h0M78 23.4h0M80 23.4h0M81 23.4h0M84 23.4h0M85 23.4h0M86 23.4h0M89 23.4h0M90 23.4h0M91 23.4h0M92 23.4h0M93 23.4h0M94 23.4h0M95 23.4h0M96 23.4h0M97 23.4h0M98 23.4h0M99 23.4h0M100 23.4h0M101 23.4h0M102 23.4h0M103 23.4h0M104 23.4h0M105 23.4h0M106 23.4h0M107 23.4h0M108 23.4h0M109 23.4h0M110 23.4h0M111 23.4h0M112 23.4h0M113 23.4h0M114 23.4h0M115 23.4h0M116 23.4h0M117 23.4h0M118 23.4h0M18.5 24.2h0M19.5 24.2h0M20.5 24.2h0M21.5 24.2h0M22.5 24.2h0M23.5 24.2h0M24.5 24.2h0M25.5 24.2h0M26.5 24.2h0M27.5 24.2h0M28.5 24.2h0M29.5 24.2h0M30.5 24.2h0M31.5 24.2h0M32.5 24.2h0M33.5 24.2h0M34.5 24.2h0M35.5 24.2h0M36.5 24.2h0M37.5 24.2h0M63.5 24.2h0M64.5 24.2h0M65.5 24.2h0M66.5 24.2h0M70.5 24.2h0M73.5 24.2h0M75.5 24.2h0M76.5 24.2h0M78.5 24.2h0M79.5 24.2h0M80.5 24.2h0M81.5 24.2h0M82.5 24.2h0M83.5 24.2h0M84.5 24.2h0M85.5 24.2h0M86.5 24.2h0M88.5 24.2h0M89.5 24.2h0M90.5 24.2h0M91.5 24.2h0M92.5 24.2h0M93.5 24.2h0M94.5 24.2h0M95.5 24.2h0M96.5 24.2h0M97.5 24.2h0M98.5 24.2h0M99.5 24.2h0M100.5 24.2h0M101.5 24.2h0M102.5 24.2h0M103.5 24.2h0M104.5 24.2h0M105.5 24.2h0M106.5 24.2h0M107.5 24.2h0M108.5 24.2h0M109.5 24.2h0M110.5 24.2h0M111.5 24.2h0M112.5 24.2h0M113.5 24.2h0M115.5 24.2h0M116.5 24.2h0M117.5 24.2h0M122.5 24.2h0M19 25.1h0M20 25.1h0M21 25.1h0M22 25.1h0M23 25.1h0M24 25.1h0M25 25.1h0M26 25.1h0M27 25.1h0M28 25.1h0M29 25.1h0M30 25.1h0M31 25.1h0M32 25.1h0M33 25.1h0M34 25.1h0M35 25.1h0M36 25.1h0M37 25.1h0M64 25.1h0M65 25.1h0M66 25.1h0M76 25.1h0M78 25.1h0M79 25.1h0M80 25.1h0M81 25.1h0M82 25.1h0M83 25.1h0M84 25.1h0M85 25.1h0M86 25.1h0M89 25.1h0M90 25.1h0M91 25.1h0M92 25.1h0M93 25.1h0M94 25.1h0M95 25.1h0M96 25.1h0M97 25.1h0M98 25.1h0M99 25.1h0M100 25.1h0M101 25.1h0M102 25.1h0M103 25.1h0M104 25.1h0M105 25.1h0M106 25.1h0M107 25.1h0M108 25.1h0M109 25.1h0M110 25.1h0M111 25.1h0M112 25.1h0M113 25.1h0M117 25.1h0M19.5 26h0M20.5 26h0M21.5 26h0M22.5 26h0M23.5 26h0M24.5 26h0M25.5 26h0M26.5 26h0M27.5 26h0M28.5 26h0M29.5 26h0M30.5 26h0M31.5 26h0M32.5 26h0M33.5 26h0M34.5 26h0M35.5 26h0M36.5 26h0M68.5 26h0M69.5 26h0M70.5 26h0M78.5 26h0M80.5 26h0M81.5 26h0M82.5 26h0M83.5 26h0M84.5 26h0M85.5 26h0M86.5 26h0M87.5 26h0M88.5 26h0M89.5 26h0M90.5 26h0M91.5 26h0M92.5 26h0M93.5 26h0M94.5 26h0M95.5 26h0M96.5 26h0M97.5 26h0M98.5 26h0M99.5 26h0M100.5 26h0M101.5 26h0M102.5 26h0M103.5 26h0M104.5 26h0M105.5 26h0M106.5 26h0M107.5 26h0M108.5 26h0M109.5 26h0M110.5 26h0M111.5 26h0M112.5 26h0M113.5 26h0M114.5 26h0M117.5 26h0M121.5 26h0M122.5 26h0M20 26.8h0M21 26.8h0M22 26.8h0M23 26.8h0M24 26.8h0M25 26.8h0M26 26.8h0M27 26.8h0M28 26.8h0M29 26.8h0M30 26.8h0M31 26.8h0M32 26.8h0M33 26.8h0M34 26.8h0M35 26.8h0M36 26.8h0M65 26.8h0M66 26.8h0M67 26.8h0M68 26.8h0M69 26.8h0M70 26.8h0M71 26.8h0M80 26.8h0M82 26.8h0M83 26.8h0M84 26.8h0M85 26.8h0M86 26.8h0M87 26.8h0M88 26.8h0M89 26.8h0M90 26.8h0M91 26.8h0M92 26.8h0M93 26.8h0M94 26.8h0M95 26.8h0M96 26.8h0M97 26.8h0M98 26.8h0M99 26.8h0M100 26.8h0M101 26.8h0M102 26.8h0M103 26.8h0M104 26.8h0M105 26.8h0M106 26.8h0M107 26.8h0M108 26.8h0M109 26.8h0M110 26.8h0M111 26.8h0M112 26.8h0M113 26.8h0M114 26.8h0M117 26.8h0M120 26.8h0M121 26.8h0M21.5 27.7h0M22.5 27.7h0M23.5 27.7h0M24.5 27.7h0M25.5 27.7h0M26.5 27.7h0M27.5 27.7h0M28.5 27.7h0M29.5 27.7h0M30.5 27.7h0M31.5 27.7h0M32.5 27.7h0M33.5 27.7h0M34.5 27.7h0M35.5 27.7h0M64.5 27.7h0M65.5 27.7h0M66.5 27.7h0M67.5 27.7h0M68.5 27.7h0M69.5 27.7h0M70.5 27.7h0M71.5 27.7h0M81.5 27.7h0M82.5 27.7h0M83.5 27.7h0M84.5 27.7h0M85.5 27.7h0M86.5 27.7h0M87.5 27.7h0M88.5 27.7h0M89.5 27.7h0M90.5 27.7h0M91.5 27.7h0M92.5 27.7h0M93.5 27.7h0M94.5 27.7h0M95.5 27.7h0M96.5 27.7h0M97.5 27.7h0M98.5 27.7h0M99.5 27.7h0M100.5 27.7h0M101.5 27.7h0M102.5 27.7h0M103.5 27.7h0M104.5 27.7h0M105.5 27.7h0M106.5 27.7h0M107.5 27.7h0M108.5 27.7h0M109.5 27.7h0M110.5 27.7h0M111.5 27.7h0M112.5 27.7h0M113.5 27.7h0M114.5 27.7h0M118.5 27.7h0M119.5 27.7h0M23 28.6h0M24 28.6h0M25 28.6h0M26 28.6h0M27 28.6h0M28 28.6h0M29 28.6h0M30 28.6h0M31 28.6h0M32 28.6h0M33 28.6h0M34 28.6h0M64 28.6h0M65 28.6h0M66 28.6h0M67 28.6h0M68 28.6h0M69 28.6h0M70 28.6h0M71 28.6h0M72 28.6h0M73 28.6h0M75 28.6h0M76 28.6h0M77 28.6h0M78 28.6h0M79 28.6h0M81 28.6h0M82 28.6h0M83 28.6h0M84 28.6h0M85 28.6h0M86 28.6h0M87 28.6h0M88 28.6h0M89 28.6h0M90 28.6h0M91 28.6h0M92 28.6h0M93 28.6h0M94 28.6h0M95 28.6h0M96 28.6h0M97 28.6h0M98 28.6h0M99 28.6h0M100 28.6h0M101 28.6h0M102 28.6h0M103 28.6h0M104 28.6h0M105 28.6h0M106 28.6h0M107 28.6h0M108 28.6h0M109 28.6h0M110 28.6h0M111 28.6h0M112 28.6h0M113 28.6h0M114 28.6h0M115 28.6h0M23.5 29.4h0M24.5 29.4h0M25.5 29.4h0M26.5 29.4h0M27.5 29.4h0M28.5 29.4h0M29.5 29.4h0M31.5 29.4h0M34.5 29.4h0M63.5 29.4h0M64.5 29.4h0M65.5 29.4h0M66.5 29.4h0M67.5 29.4h0M68.5 29.4h0M69.5 29.4h0M70.5 29.4h0M71.5 29.4h0M72.5 29.4h0M73.5 29.4h0M74.5 29.4h0M75.5 29.4h0M76.5 29.4h0M77.5 29.4h0M78.5 29.4h0M79.5 29.4h0M80.5 29.4h0M81.5 29.4h0M82.5 29.4h0M83.5 29.4h0M84.5 29.4h0M85.5 29.4h0M87.5 29.4h0M88.5 29.4h0M89.5 29.4h0M90.5 29.4h0M91.5 29.4h0M92.5 29.4h0M93.5 29.4h0M94.5 29.4h0M95.5 29.4h0M96.5 29.4h0M97.5 29.4h0M98.5 29.4h0M99.5 29.4h0M100.5 29.4h0M101.5 29.4h0M102.5 29.4h0M103.5 29.4h0M104.5 29.4h0M105.5 29.4h0M106.5 29.4h0M107.5 29.4h0M108.5 29.4h0M109.5 29.4h0M110.5 29.4h0M111.5 29.4h0M112.5 29.4h0M113.5 29.4h0M114.5 29.4h0M22 30.3h0M24 30.3h0M25 30.3h0M26 30.3h0M27 30.3h0M28 30.3h0M35 30.3h0M62 30.3h0M63 30.3h0M64 30.3h0M65 30.3h0M66 30.3h0M67 30.3h0M68 30.3h0M69 30.3h0M70 30.3h0M71 30.3h0M72 30.3h0M73 30.3h0M74 30.3h0M75 30.3h0M76 30.3h0M77 30.3h0M78 30.3h0M79 30.3h0M80 30.3h0M82 30.3h0M83 30.3h0M84 30.3h0M85 30.3h0M86 30.3h0M88 30.3h0M89 30.3h0M90 30.3h0M91 30.3h0M92 30.3h0M93 30.3h0M94 30.3h0M95 30.3h0M96 30.3h0M97 30.3h0M98 30.3h0M99 30.3h0M100 30.3h0M101 30.3h0M102 30.3h0M103 30.3h0M104 30.3h0M105 30.3h0M106 30.3h0M107 30.3h0M108 30.3h0M109 30.3h0M110 30.3h0M111 30.3h0M112 30.3h0M113 30.3h0M114 30.3h0M24.5 31.2h0M25.5 31.2h0M26.5 31.2h0M27.5 31.2h0M28.5 31.2h0M61.5 31.2h0M62.5 31.2h0M63.5 31.2h0M64.5 31.2h0M65.5 31.2h0M66.5 31.2h0M67.5 31.2h0M68.5 31.2h0M69.5 31.2h0M70.5 31.2h0M71.5 31.2h0M72.5 31.2h0M73.5 31.2h0M74.5 31.2h0M75.5 31.2h0M76.5 31.2h0M77.5 31.2h0M78.5 31.2h0M79.5 31.2h0M80.5 31.2h0M82.5 31.2h0M83.5 31.2h0M84.5 31.2h0M85.5 31.2h0M86.5 31.2h0M91.5 31.2h0M93.5 31.2h0M94.5 31.2h0M95.5 31.2h0M96.5 31.2h0M97.5 31.2h0M98.5 31.2h0M99.5 31.2h0M100.5 31.2h0M101.5 31.2h0M102.5 31.2h0M103.5 31.2h0M104.5 31.2h0M105.5 31.2h0M106.5 31.2h0M107.5 31.2h0M108.5 31.2h0M109.5 31.2h0M110.5 31.2h0M111.5 31.2h0M112.5 31.2h0M113.5 31.2h0M26 32h0M27 32h0M28 32h0M61 32h0M62 32h0M63 32h0M64 32h0M65 32h0M66 32h0M67 32h0M68 32h0M69 32h0M70 32h0M71 32h0M72 32h0M73 32h0M74 32h0M75 32h0M76 32h0M77 32h0M78 32h0M79 32h0M80 32h0M81 32h0M83 32h0M84 32h0M85 32h0M86 32h0M87 32h0M88 32h0M89 32h0M90 32h0M95 32h0M96 32h0M97 32h0M98 32h0M99 32h0M100 32h0M101 32h0M102 32h0M103 32h0M104 32h0M105 32h0M106 32h0M107 32h0M108 32h0M109 32h0M110 32h0M111 32h0M112 32h0M26.5 32.9h0M27.5 32.9h0M28.5 32.9h0M32.5 32.9h0M36.5 32.9h0M60.5 32.9h0M61.5 32.9h0M62.5 32.9h0M63.5 32.9h0M64.5 32.9h0M65.5 32.9h0M66.5 32.9h0M67.5 32.9h0M68.5 32.9h0M69.5 32.9h0M70.5 32.9h0M71.5 32.9h0M72.5 32.9h0M73.5 32.9h0M74.5 32.9h0M75.5 32.9h0M76.5 32.9h0M77.5 32.9h0M78.5 32.9h0M79.5 32.9h0M80.5 32.9h0M81.5 32.9h0M83.5 32.9h0M84.5 32.9h0M85.5 32.9h0M86.5 32.9h0M87.5 32.9h0M88.5 32.9h0M89.5 32.9h0M96.5 32.9h0M97.5 32.9h0M98.5 32.9h0M99.5 32.9h0M100.5 32.9h0M103.5 32.9h0M104.5 32.9h0M105.5 32.9h0M106.5 32.9h0M107.5 32.9h0M108.5 32.9h0M110.5 32.9h0M26 33.8h0M27 33.8h0M28 33.8h0M29 33.8h0M32 33.8h0M39 33.8h0M61 33.8h0M62 33.8h0M63 33.8h0M64 33.8h0M65 33.8h0M66 33.8h0M67 33.8h0M68 33.8h0M69 33.8h0M70 33.8h0M71 33.8h0M72 33.8h0M73 33.8h0M74 33.8h0M75 33.8h0M76 33.8h0M77 33.8h0M78 33.8h0M79 33.8h0M80 33.8h0M81 33.8h0M84 33.8h0M85 33.8h0M86 33.8h0M87 33.8h0M88 33.8h0M89 33.8h0M96 33.8h0M97 33.8h0M98 33.8h0M99 33.8h0M100 33.8h0M104 33.8h0M105 33.8h0M106 33.8h0M107 33.8h0M108 33.8h0M110 33.8h0M27.5 34.6h0M28.5 34.6h0M29.5 34.6h0M30.5 34.6h0M31.5 34.6h0M61.5 34.6h0M62.5 34.6h0M63.5 34.6h0M64.5 34.6h0M65.5 34.6h0M66.5 34.6h0M67.5 34.6h0M68.5 34.6h0M69.5 34.6h0M70.5 34.6h0M71.5 34.6h0M72.5 34.6h0M73.5 34.6h0M74.5 34.6h0M75.5 34.6h0M76.5 34.6h0M77.5 34.6h0M78.5 34.6h0M79.5 34.6h0M80.5 34.6h0M81.5 34.6h0M84.5 34.6h0M85.5 34.6h0M86.5 34.6h0M87.5 34.6h0M96.5 34.6h0M97.5 34.6h0M98.5 34.6h0M104.5 34.6h0M105.5 34.6h0M106.5 34.6h0M107.5 34.6h0M108.5 34.6h0M114.5 34.6h0M31 35.5h0M32 35.5h0M33 35.5h0M34 35.5h0M61 35.5h0M62 35.5h0M63 35.5h0M64 35.5h0M65 35.5h0M66 35.5h0M67 35.5h0M68 35.5h0M69 35.5h0M70 35.5h0M71 35.5h0M72 35.5h0M73 35.5h0M74 35.5h0M75 35.5h0M76 35.5h0M77 35.5h0M78 35.5h0M79 35.5h0M80 35.5h0M81 35.5h0M82 35.5h0M83 35.5h0M84 35.5h0M85 35.5h0M86 35.5h0M97 35.5h0M98 35.5h0M106 35.5h0M107 35.5h0M108 35.5h0M109 35.5h0M110 35.5h0M33.5 36.4h0M60.5 36.4h0M61.5 36.4h0M62.5 36.4h0M63.5 36.4h0M64.5 36.4h0M65.5 36.4h0M66.5 36.4h0M67.5 36.4h0M68.5 36.4h0M69.5 36.4h0M70.5 36.4h0M71.5 36.4h0M72.5 36.4h0M73.5 36.4h0M74.5 36.4h0M75.5 36.4h0M76.5 36.4h0M77.5 36.4h0M78.5 36.4h0M79.5 36.4h0M80.5 36.4h0M81.5 36.4h0M82.5 36.4h0M83.5 36.4h0M84.5 36.4h0M97.5 36.4h0M98.5 36.4h0M107.5 36.4h0M108.5 36.4h0M109.5 36.4h0M34 37.2h0M38 37.2h0M39 37.2h0M40 37.2h0M42 37.2h0M43 37.2h0M62 37.2h0M63 37.2h0M64 37.2h0M65 37.2h0M66 37.2h0M67 37.2h0M68 37.2h0M69 37.2h0M70 37.2h0M71 37.2h0M72 37.2h0M73 37.2h0M74 37.2h0M75 37.2h0M76 37.2h0M77 37.2h0M78 37.2h0M79 37.2h0M80 37.2h0M81 37.2h0M82 37.2h0M83 37.2h0M84 37.2h0M85 37.2h0M86 37.2h0M87 37.2h0M98 37.2h0M106 37.2h0M109 37.2h0M114 37.2h0M34.5 38.1h0M36.5 38.1h0M37.5 38.1h0M38.5 38.1h0M39.5 38.1h0M40.5 38.1h0M41.5 38.1h0M42.5 38.1h0M43.5 38.1h0M62.5 38.1h0M63.5 38.1h0M64.5 38.1h0M65.5 38.1h0M66.5 38.1h0M67.5 38.1h0M68.5 38.1h0M69.5 38.1h0M70.5 38.1h0M71.5 38.1h0M72.5 38.1h0M73.5 38.1h0M74.5 38.1h0M75.5 38.1h0M76.5 38.1h0M77.5 38.1h0M78.5 38.1h0M79.5 38.1h0M80.5 38.1h0M81.5 38.1h0M82.5 38.1h0M83.5 38.1h0M84.5 38.1h0M85.5 38.1h0M86.5 38.1h0M97.5 38.1h0M98.5 38.1h0M106.5 38.1h0M115.5 38.1h0M116.5 38.1h0M37 39h0M38 39h0M39 39h0M40 39h0M41 39h0M42 39h0M43 39h0M44 39h0M63 39h0M64 39h0M65 39h0M66 39h0M67 39h0M69 39h0M70 39h0M71 39h0M72 39h0M73 39h0M74 39h0M75 39h0M76 39h0M77 39h0M78 39h0M79 39h0M80 39h0M81 39h0M82 39h0M83 39h0M84 39h0M85 39h0M86 39h0M107 39h0M113 39h0M37.5 39.8h0M38.5 39.8h0M39.5 39.8h0M40.5 39.8h0M41.5 39.8h0M42.5 39.8h0M43.5 39.8h0M44.5 39.8h0M45.5 39.8h0M46.5 39.8h0M71.5 39.8h0M72.5 39.8h0M73.5 39.8h0M74.5 39.8h0M75.5 39.8h0M76.5 39.8h0M77.5 39.8h0M78.5 39.8h0M79.5 39.8h0M80.5 39.8h0M81.5 39.8h0M82.5 39.8h0M83.5 39.8h0M84.5 39.8h0M85.5 39.8h0M105.5 39.8h0M107.5 39.8h0M112.5 39.8h0M36 40.7h0M37 40.7h0M38 40.7h0M39 40.7h0M40 40.7h0M41 40.7h0M42 40.7h0M43 40.7h0M44 40.7h0M45 40.7h0M46 40.7h0M47 40.7h0M71 40.7h0M72 40.7h0M73 40.7h0M74 40.7h0M75 40.7h0M76 40.7h0M77 40.7h0M78 40.7h0M79 40.7h0M80 40.7h0M81 40.7h0M82 40.7h0M83 40.7h0M84 40.7h0M106 40.7h0M107 40.7h0M108 40.7h0M111 40.7h0M112 40.7h0M113 40.7h0M35.5 41.6h0M36.5 41.6h0M37.5 41.6h0M38.5 41.6h0M39.5 41.6h0M40.5 41.6h0M41.5 41.6h0M42.5 41.6h0M43.5 41.6h0M44.5 41.6h0M45.5 41.6h0M46.5 41.6h0M47.5 41.6h0M71.5 41.6h0M72.5 41.6h0M73.5 41.6h0M74.5 41.6h0M75.5 41.6h0M76.5 41.6h0M77.5 41.6h0M78.5 41.6h0M79.5 41.6h0M80.5 41.6h0M81.5 41.6h0M82.5 41.6h0M83.5 41.6h0M106.5 41.6h0M107.5 41.6h0M110.5 41.6h0M111.5 41.6h0M112.5 41.6h0M117.5 41.6h0M119.5 41.6h0M36 42.4h0M37 42.4h0M38 42.4h0M39 42.4h0M40 42.4h0M41 42.4h0M42 42.4h0M43 42.4h0M44 42.4h0M45 42.4h0M46 42.4h0M47 42.4h0M48 42.4h0M49 42.4h0M50 42.4h0M71 42.4h0M72 42.4h0M73 42.4h0M74 42.4h0M75 42.4h0M76 42.4h0M77 42.4h0M78 42.4h0M79 42.4h0M80 42.4h0M81 42.4h0M82 42.4h0M107 42.4h0M108 42.4h0M111 42.4h0M112 42.4h0M114 42.4h0M115 42.4h0M120 42.4h0M121 42.4h0M122 42.4h0M35.5 43.3h0M36.5 43.3h0M37.5 43.3h0M38.5 43.3h0M39.5 43.3h0M40.5 43.3h0M41.5 43.3h0M42.5 43.3h0M43.5 43.3h0M44.5 43.3h0M45.5 43.3h0M46.5 43.3h0M47.5 43.3h0M48.5 43.3h0M49.5 43.3h0M50.5 43.3h0M51.5 43.3h0M52.5 43.3h0M72.5 43.3h0M73.5 43.3h0M74.5 43.3h0M75.5 43.3h0M76.5 43.3h0M77.5 43.3h0M78.5 43.3h0M79.5 43.3h0M80.5 43.3h0M81.5 43.3h0M108.5 43.3h0M114.5 43.3h0M115.5 43.3h0M121.5 43.3h0M122.5 43.3h0M123.5 43.3h0M124.5 43.3h0M36 44.2h0M37 44.2h0M38 44.2h0M39 44.2h0M40 44.2h0M41 44.2h0M42 44.2h0M43 44.2h0M44 44.2h0M45 44.2h0M46 44.2h0M47 44.2h0M48 44.2h0M49 44.2h0M50 44.2h0M51 44.2h0M52 44.2h0M53 44.2h0M73 44.2h0M74 44.2h0M75 44.2h0M76 44.2h0M77 44.2h0M78 44.2h0M79 44.2h0M80 44.2h0M81 44.2h0M82 44.2h0M109 44.2h0M110 44.2h0M111 44.2h0M122 44.2h0M123 44.2h0M124 44.2h0M125 44.2h0M129 44.2h0M36.5 45h0M37.5 45h0M38.5 45h0M39.5 45h0M40.5 45h0M41.5 45h0M42.5 45h0M43.5 45h0M44.5 45h0M45.5 45h0M46.5 45h0M47.5 45h0M48.5 45h0M49.5 45h0M50.5 45h0M51.5 45h0M52.5 45h0M72.5 45h0M73.5 45h0M74.5 45h0M75.5 45h0M76.5 45h0M77.5 45h0M78.5 45h0M79.5 45h0M80.5 45h0M81.5 45h0M82.5 45h0M125.5 45h0M37 45.9h0M38 45.9h0M39 45.9h0M40 45.9h0M41 45.9h0M42 45.9h0M43 45.9h0M44 45.9h0M45 45.9h0M46 45.9h0M47 45.9h0M48 45.9h0M49 45.9h0M50 45.9h0M51 45.9h0M52 45.9h0M73 45.9h0M74 45.9h0M75 45.9h0M76 45.9h0M77 45.9h0M78 45.9h0M79 45.9h0M80 45.9h0M81 45.9h0M82 45.9h0M37.5 46.8h0M38.5 46.8h0M39.5 46.8h0M40.5 46.8h0M41.5 46.8h0M42.5 46.8h0M43.5 46.8h0M44.5 46.8h0M45.5 46.8h0M46.5 46.8h0M47.5 46.8h0M48.5 46.8h0M49.5 46.8h0M50.5 46.8h0M51.5 46.8h0M72.5 46.8h0M73.5 46.8h0M74.5 46.8h0M75.5 46.8h0M76.5 46.8h0M77.5 46.8h0M78.5 46.8h0M79.5 46.8h0M80.5 46.8h0M81.5 46.8h0M82.5 46.8h0M86.5 46.8h0M118.5 46.8h0M119.5 46.8h0M120.5 46.8h0M123.5 46.8h0M38 47.6h0M39 47.6h0M40 47.6h0M41 47.6h0M42 47.6h0M43 47.6h0M44 47.6h0M45 47.6h0M46 47.6h0M47 47.6h0M48 47.6h0M49 47.6h0M50 47.6h0M51 47.6h0M72 47.6h0M73 47.6h0M74 47.6h0M75 47.6h0M76 47.6h0M77 47.6h0M78 47.6h0M79 47.6h0M80 47.6h0M81 47.6h0M82 47.6h0M86 47.6h0M117 47.6h0M118 47.6h0M119 47.6h0M120 47.6h0M121 47.6h0M123 47.6h0M124 47.6h0M39.5 48.5h0M40.5 48.5h0M41.5 48.5h0M42.5 48.5h0M43.5 48.5h0M44.5 48.5h0M45.5 48.5h0M46.5 48.5h0M47.5 48.5h0M48.5 48.5h0M49.5 48.5h0M50.5 48.5h0M51.5 48.5h0M72.5 48.5h0M73.5 48.5h0M74.5 48.5h0M75.5 48.5h0M76.5 48.5h0M77.5 48.5h0M78.5 48.5h0M79.5 48.5h0M80.5 48.5h0M81.5 48.5h0M84.5 48.5h0M85.5 48.5h0M86.5 48.5h0M115.5 48.5h0M116.5 48.5h0M117.5 48.5h0M118.5 48.5h0M119.5 48.5h0M120.5 48.5h0M121.5 48.5h0M122.5 48.5h0M123.5 48.5h0M124.5 48.5h0M40 49.4h0M41 49.4h0M42 49.4h0M43 49.4h0M44 49.4h0M45 49.4h0M46 49.4h0M47 49.4h0M48 49.4h0M49 49.4h0M50 49.4h0M51 49.4h0M73 49.4h0M74 49.4h0M75 49.4h0M76 49.4h0M77 49.4h0M78 49.4h0M79 49.4h0M80 49.4h0M85 49.4h0M86 49.4h0M114 49.4h0M115 49.4h0M116 49.4h0M117 49.4h0M118 49.4h0M119 49.4h0M120 49.4h0M121 49.4h0M122 49.4h0M123 49.4h0M124 49.4h0M125 49.4h0M39.5 50.2h0M40.5 50.2h0M41.5 50.2h0M42.5 50.2h0M43.5 50.2h0M44.5 50.2h0M45.5 50.2h0M46.5 50.2h0M47.5 50.2h0M48.5 50.2h0M49.5 50.2h0M50.5 50.2h0M73.5 50.2h0M74.5 50.2h0M75.5 50.2h0M76.5 50.2h0M77.5 50.2h0M78.5 50.2h0M79.5 50.2h0M80.5 50.2h0M84.5 50.2h0M85.5 50.2h0M112.5 50.2h0M113.5 50.2h0M114.5 50.2h0M115.5 50.2h0M116.5 50.2h0M117.5 50.2h0M118.5 50.2h0M119.5 50.2h0M120.5 50.2h0M121.5 50.2h0M122.5 50.2h0M123.5 50.2h0M124.5 50.2h0M125.5 50.2h0M40 51.1h0M41 51.1h0M42 51.1h0M43 51.1h0M44 51.1h0M45 51.1h0M46 51.1h0M47 51.1h0M48 51.1h0M73 51.1h0M74 51.1h0M75 51.1h0M76 51.1h0M77 51.1h0M78 51.1h0M79 51.1h0M80 51.1h0M85 51.1h0M112 51.1h0M113 51.1h0M114 51.1h0M115 51.1h0M116 51.1h0M117 51.1h0M118 51.1h0M119 51.1h0M120 51.1h0M121 51.1h0M122 51.1h0M123 51.1h0M124 51.1h0M125 51.1h0M126 51.1h0M39.5 52h0M40.5 52h0M41.5 52h0M42.5 52h0M43.5 52h0M44.5 52h0M45.5 52h0M46.5 52h0M47.5 52h0M73.5 52h0M74.5 52h0M75.5 52h0M76.5 52h0M77.5 52h0M78.5 52h0M79.5 52h0M112.5 52h0M113.5 52h0M114.5 52h0M115.5 52h0M116.5 52h0M117.5 52h0M118.5 52h0M119.5 52h0M120.5 52h0M121.5 52h0M122.5 52h0M123.5 52h0M124.5 52h0M125.5 52h0M126.5 52h0M39 52.8h0M40 52.8h0M41 52.8h0M42 52.8h0M43 52.8h0M44 52.8h0M45 52.8h0M46 52.8h0M47 52.8h0M74 52.8h0M75 52.8h0M76 52.8h0M77 52.8h0M78 52.8h0M79 52.8h0M113 52.8h0M114 52.8h0M115 52.8h0M116 52.8h0M117 52.8h0M118 52.8h0M119 52.8h0M120 52.8h0M121 52.8h0M122 52.8h0M123 52.8h0M124 52.8h0M125 52.8h0M126 52.8h0M127 52.8h0M39.5 53.7h0M40.5 53.7h0M41.5 53.7h0M42.5 53.7h0M43.5 53.7h0M44.5 53.7h0M45.5 53.7h0M46.5 53.7h0M74.5 53.7h0M75.5 53.7h0M76.5 53.7h0M77.5 53.7h0M78.5 53.7h0M112.5 53.7h0M113.5 53.7h0M114.5 53.7h0M115.5 53.7h0M116.5 53.7h0M117.5 53.7h0M118.5 53.7h0M119.5 53.7h0M120.5 53.7h0M121.5 53.7h0M122.5 53.7h0M123.5 53.7h0M124.5 53.7h0M125.5 53.7h0M126.5 53.7h0M39 54.6h0M40 54.6h0M41 54.6h0M42 54.6h0M43 54.6h0M44 54.6h0M45 54.6h0M46 54.6h0M75 54.6h0M76 54.6h0M77 54.6h0M78 54.6h0M113 54.6h0M114 54.6h0M115 54.6h0M116 54.6h0M117 54.6h0M120 54.6h0M121 54.6h0M122 54.6h0M123 54.6h0M124 54.6h0M125 54.6h0M126 54.6h0M127 54.6h0M39.5 55.4h0M40.5 55.4h0M41.5 55.4h0M42.5 55.4h0M43.5 55.4h0M44.5 55.4h0M45.5 55.4h0M74.5 55.4h0M75.5 55.4h0M76.5 55.4h0M112.5 55.4h0M113.5 55.4h0M114.5 55.4h0M115.5 55.4h0M120.5 55.4h0M121.5 55.4h0M122.5 55.4h0M123.5 55.4h0M124.5 55.4h0M125.5 55.4h0M126.5 55.4h0M39 56.3h0M40 56.3h0M41 56.3h0M42 56.3h0M43 56.3h0M44 56.3h0M122 56.3h0M123 56.3h0M124 56.3h0M125 56.3h0M126 56.3h0M38.5 57.2h0M39.5 57.2h0M40.5 57.2h0M41.5 57.2h0M42.5 57.2h0M43.5 57.2h0M122.5 57.2h0M123.5 57.2h0M124.5 57.2h0M125.5 57.2h0M39 58h0M40 58h0M41 58h0M42 58h0M136 58h0M38.5 58.9h0M39.5 58.9h0M40.5 58.9h0M136.5 58.9h0M38 59.8h0M39 59.8h0M40 59.8h0M41 59.8h0M125 59.8h0M135 59.8h0M38.5 60.6h0M39.5 60.6h0M40.5 60.6h0M133.5 60.6h0M134.5 60.6h0M38 61.5h0M39 61.5h0M40 61.5h0M133 61.5h0M134 61.5h0M38.5 62.4h0M39.5 62.4h0M40.5 62.4h0M38 63.2h0M39 63.2h0M40 63.2h0" stroke="rgba(48,63,159,.3)" stroke-width="0.72" stroke-linecap="round"/>
<path class="arc" d="M98.5 38.1Q63.5 6.2 28.5 24.2"/><path class="arc" d="M98.5 38.1Q82.5 14.3 66.5 17.3"/><path class="arc" d="M98.5 38.1Q103.3 36 108 40.7"/><path class="arc" d="M98.5 38.1Q109.3 36.3 120 52.8"/>
<g class="pin" style="animation-delay:0s"><circle class="halo" cx="28.5" cy="24.2" r="1.6" fill="#29B6F6"/><circle cx="28.5" cy="24.2" r="0.9" fill="#29B6F6"/></g><g class="pin" style="animation-delay:0.6s"><circle class="halo" cx="66.5" cy="17.3" r="1.6" fill="#29B6F6"/><circle cx="66.5" cy="17.3" r="0.9" fill="#29B6F6"/></g><g class="pin" style="animation-delay:1.2s"><circle class="halo" cx="108" cy="40.7" r="1.6" fill="#29B6F6"/><circle cx="108" cy="40.7" r="0.9" fill="#29B6F6"/></g><g class="pin" style="animation-delay:1.7999999999999998s"><circle class="halo" cx="120" cy="52.8" r="1.6" fill="#29B6F6"/><circle cx="120" cy="52.8" r="0.9" fill="#29B6F6"/></g>
<g class="pin lk"><circle class="halo" cx="98.5" cy="38.1" r="1.8"/><circle cx="98.5" cy="38.1" r="1" fill="#D946EF"/></g>
</svg>
